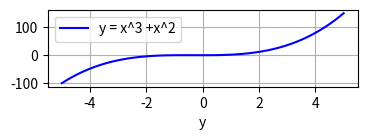

Write Python code to recreate this figure.
# -*- coding: utf-8 -*-
"""
Created on Sun Sep  8 15:50:46 2024

[redacted]
"""
import matplotlib.pyplot as image
import numpy as np

def eq(x):
    return x**3 + x**2

x = np.linspace(-5, 5, 100)
y=eq(x)

#create the diagram
image.figure(figsize=(4,1))
image.plot(x,y, label='y = x^3 +x^2', color='blue')
image.xlabel('x')
image.xlabel('y')
image.legend()

image.grid(True)

image.show()